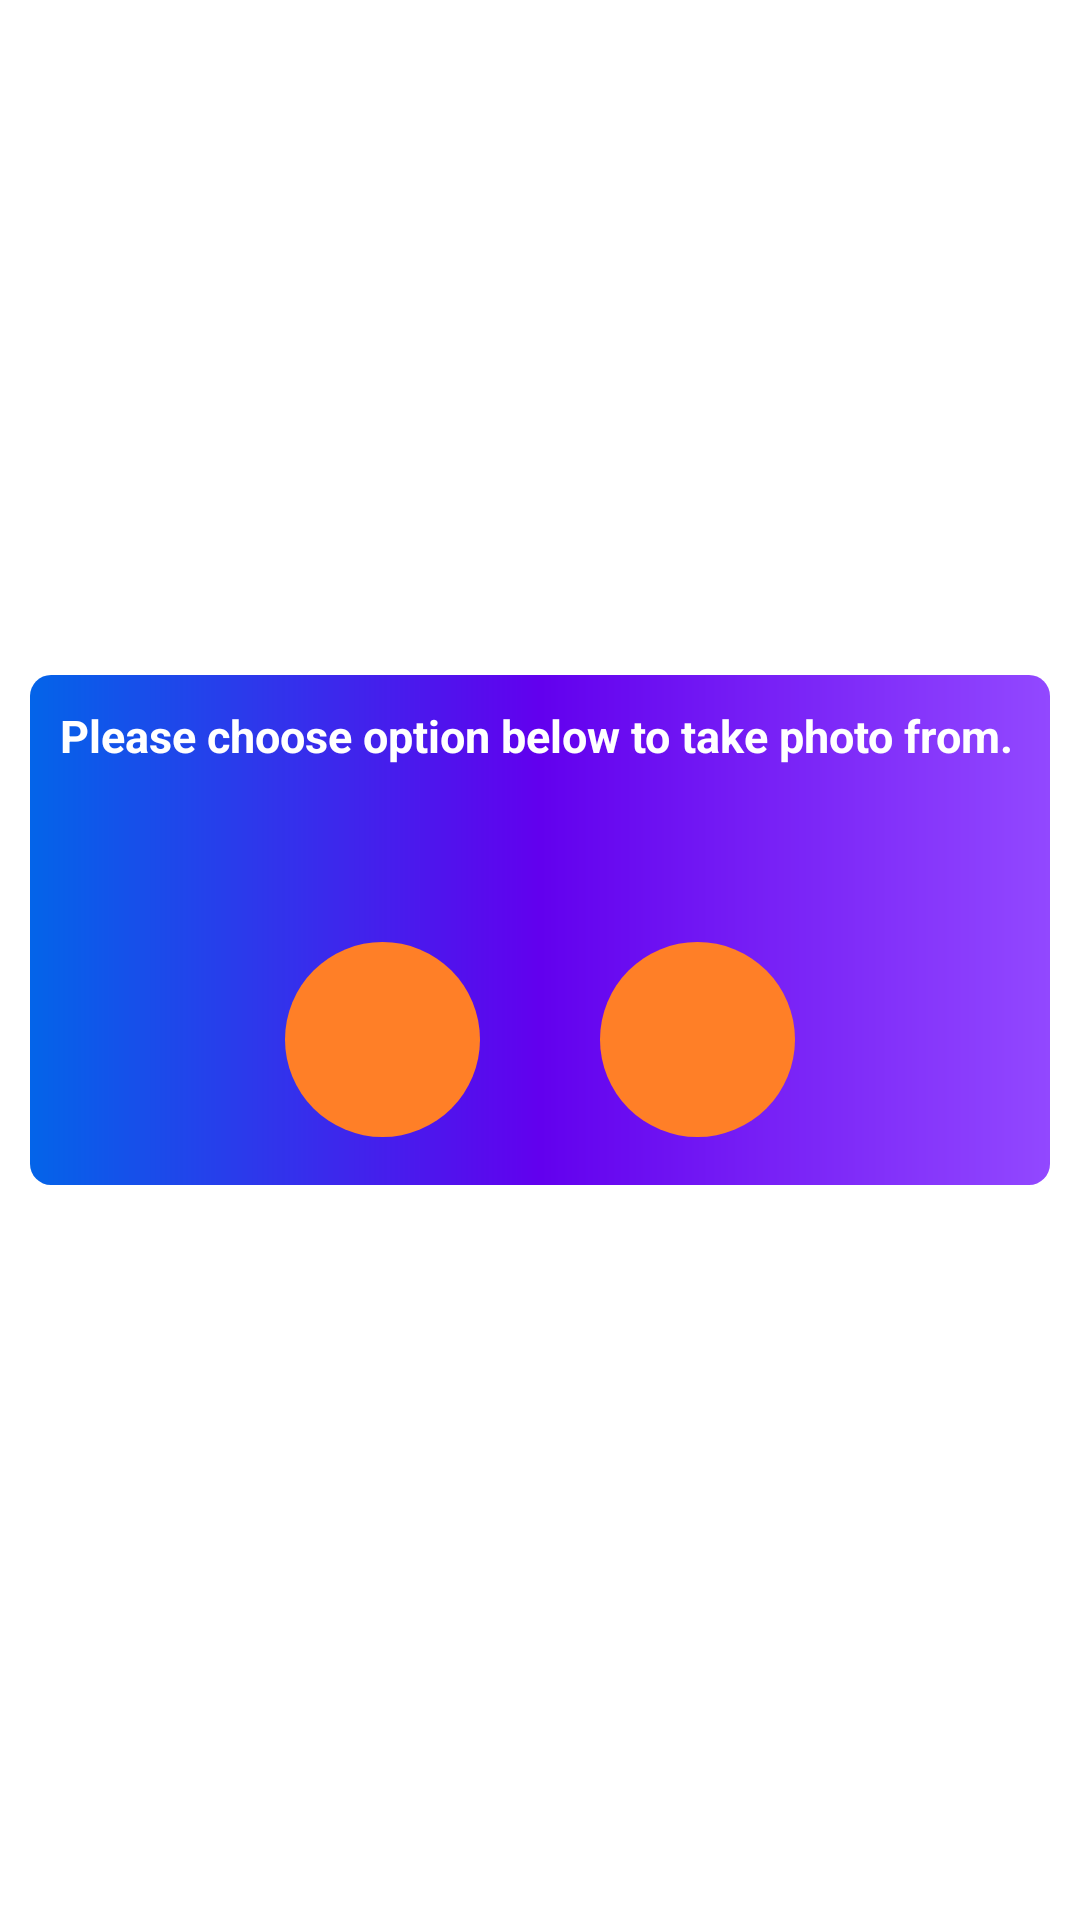

Reconstruct the res/layout file that produces this screen, plus the resources it refers to.
<!-- AndroidManifest.xml: application theme myTheme -->
<!-- res/layout/layout_picture_chooser_dialog.xml -->
<?xml version="1.0" encoding="utf-8"?>
<androidx.constraintlayout.widget.ConstraintLayout
    xmlns:android="http://schemas.android.com/apk/res/android"
    xmlns:app="http://schemas.android.com/apk/res-auto"
    android:layout_width="match_parent"
    android:layout_height="wrap_content"
    android:padding="10dp"
    >

    <RelativeLayout

        android:layout_width="match_parent"
        android:layout_height="170dp"
        app:layout_constraintTop_toTopOf="parent"
        app:layout_constraintBottom_toBottomOf="parent"
        android:background="@drawable/bg_square_gradient_blue"
        android:layout_marginBottom="20dp"
        >


        <TextView

            android:layout_width="match_parent"
            android:layout_height="wrap_content"


            android:padding="10dp"
            android:text="@string/photo_option_instruction"
            android:textColor="@color/white"
            android:textSize="15dp"
            android:textStyle="bold" />

        <RelativeLayout
            android:layout_width="wrap_content"
            android:layout_height="wrap_content"
            android:layout_alignParentBottom="true"
            android:layout_centerHorizontal="true"
            android:layout_marginBottom="16dp">

            <ImageButton
                android:id="@+id/btn_gallery"
                android:layout_width="65dp"
                android:layout_height="65dp"
                android:layout_marginRight="20dp"
                android:background="@drawable/bg_orange_circle"
                android:padding="10dp"
                android:scaleType="centerInside"
                android:src="@drawable/ic_gallery" />

            <ImageButton
                android:id="@+id/btn_camera"
                android:layout_width="65dp"
                android:layout_height="65dp"
                android:layout_marginLeft="20dp"
                android:layout_toRightOf="@+id/btn_gallery"
                android:background="@drawable/bg_orange_circle"
                android:padding="11dp"
                android:scaleType="centerInside"
                android:src="@drawable/ic_camera" />
        </RelativeLayout>


    </RelativeLayout>







</androidx.constraintlayout.widget.ConstraintLayout>
<!-- resources referenced by this layout -->
<resources>
  <color name="white">#FFFFFFFF</color>
  <!-- drawable bg_orange_circle (drawable) -->
  <?xml version="1.0" encoding="utf-8"?>
  <shape xmlns:android="http://schemas.android.com/apk/res/android"
      android:shape="oval">
  
      <solid android:color="@color/orange"/>
  
  
  </shape>
  <!-- drawable bg_square_gradient_blue (drawable) -->
  <?xml version="1.0" encoding="utf-8"?>
  <shape xmlns:android="http://schemas.android.com/apk/res/android"
      android:shape="rectangle"
      >
      
  
      <corners android:radius="7dp" />
  
      <size android:height="5dp" />
  
      <gradient android:startColor="@color/blue"
          android:endColor="@color/purple_500_light"
          android:centerColor="@color/purple_500" />
  
  
  </shape>
  <string name="photo_option_instruction">Please choose option below to take photo from.</string>
  <style name="myTheme" parent="Theme.MaterialComponents.DayNight.DarkActionBar">
          <item name="android:actionBarStyle">@style/CustomActionBar</item>
      </style>
  <color name="orange">#FF7F27</color>
  <color name="blue">#0364E9</color>
  <color name="purple_500_light">#9248FF</color>
  <color name="purple_500">#FF6200EE</color>
  <style name="CustomActionBar" parent="@android:style/Widget.Holo.Light.ActionBar">
          <item name="android:background">@color/purple_700</item>
      </style>
  <color name="purple_700">#FF3700B3</color>
</resources>
